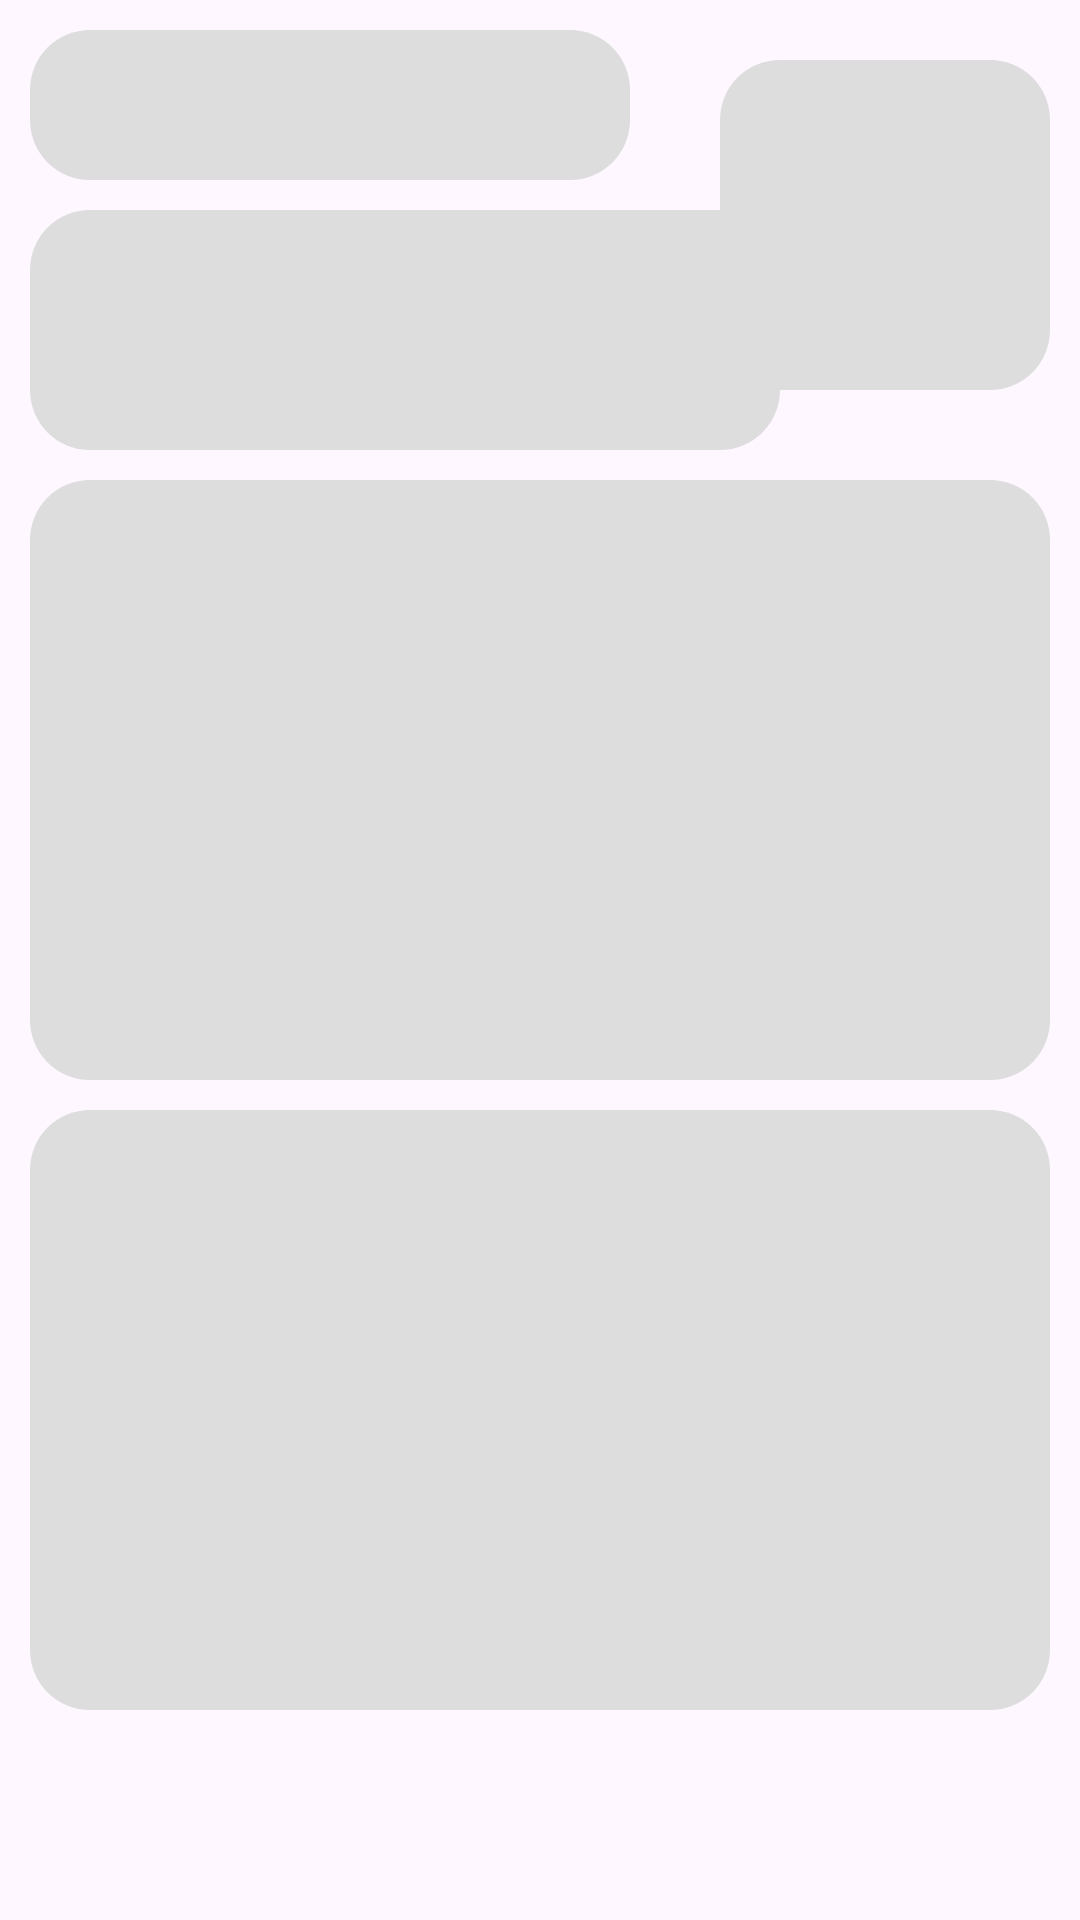

Produce the Android XML layout that renders to this screen, including the resource entries it uses.
<!-- AndroidManifest.xml: application theme Theme.MyGitApplication -->
<!-- res/layout/shimmer_main.xml -->
<?xml version="1.0" encoding="utf-8"?>
<androidx.constraintlayout.widget.ConstraintLayout xmlns:android="http://schemas.android.com/apk/res/android"
    xmlns:app="http://schemas.android.com/apk/res-auto"
    android:layout_width="match_parent"
    android:layout_height="match_parent">


    <androidx.appcompat.widget.AppCompatTextView
        android:id="@+id/tvOne"
        android:layout_width="200dp"
        android:layout_height="50dp"
        android:layout_marginTop="10dp"
        android:layout_marginStart="10dp"
        android:background="@drawable/shimmer_rectengular_bg"
        app:layout_constraintStart_toStartOf="parent"
        app:layout_constraintTop_toTopOf="parent"
        app:layout_constraintWidth_percent=".8" />

    <androidx.appcompat.widget.AppCompatTextView
        android:id="@+id/tvTwo"
        android:layout_width="250dp"
        android:layout_height="80dp"
        android:layout_marginTop="10dp"
        android:layout_marginStart="10dp"
        android:background="@drawable/shimmer_rectengular_bg"
        app:layout_constraintStart_toStartOf="parent"
        app:layout_constraintTop_toBottomOf="@id/tvOne"
        app:layout_constraintWidth_percent=".8" />

    <androidx.appcompat.widget.AppCompatTextView
        android:id="@+id/tvThree"
        android:layout_width="110dp"
        android:layout_height="110dp"
        android:layout_marginTop="10dp"
        android:layout_marginStart="10dp"
        android:layout_marginEnd="10dp"
        android:background="@drawable/shimmer_rectengular_bg"
        app:layout_constraintEnd_toEndOf="parent"
        app:layout_constraintTop_toTopOf="@id/tvOne"
        app:layout_constraintWidth_percent=".8" />

    <androidx.appcompat.widget.AppCompatTextView
        android:id="@+id/tvFour"
        android:layout_width="match_parent"
        android:layout_height="200dp"
        android:layout_marginTop="10dp"
        android:layout_marginStart="10dp"
        android:layout_marginEnd="10dp"
        android:background="@drawable/shimmer_rectengular_bg"
        app:layout_constraintStart_toStartOf="parent"
        app:layout_constraintEnd_toEndOf="parent"
        app:layout_constraintTop_toBottomOf="@id/tvTwo"
        app:layout_constraintWidth_percent=".8" />

    <androidx.appcompat.widget.AppCompatTextView
        android:id="@+id/tvFive"
        android:layout_width="match_parent"
        android:layout_height="200dp"
        android:layout_marginTop="10dp"
        android:layout_marginStart="10dp"
        android:layout_marginEnd="10dp"
        android:background="@drawable/shimmer_rectengular_bg"
        app:layout_constraintStart_toStartOf="parent"
        app:layout_constraintEnd_toEndOf="parent"
        app:layout_constraintTop_toBottomOf="@id/tvFour"
        app:layout_constraintWidth_percent=".8" />

</androidx.constraintlayout.widget.ConstraintLayout>
<!-- resources referenced by this layout -->
<resources>
  <!-- drawable shimmer_rectengular_bg (drawable) -->
  <?xml version="1.0" encoding="utf-8"?>
  <shape xmlns:android="http://schemas.android.com/apk/res/android"
      android:shape="rectangle">
      <solid android:color="#dddddd" />
  
      <corners android:radius="20dp" />
  </shape>
  <style name="Theme.MyGitApplication" parent="Base.Theme.MyGitApplication" />
  <style name="Base.Theme.MyGitApplication" parent="Theme.Material3.DayNight.NoActionBar">
          
          
      </style>
</resources>
